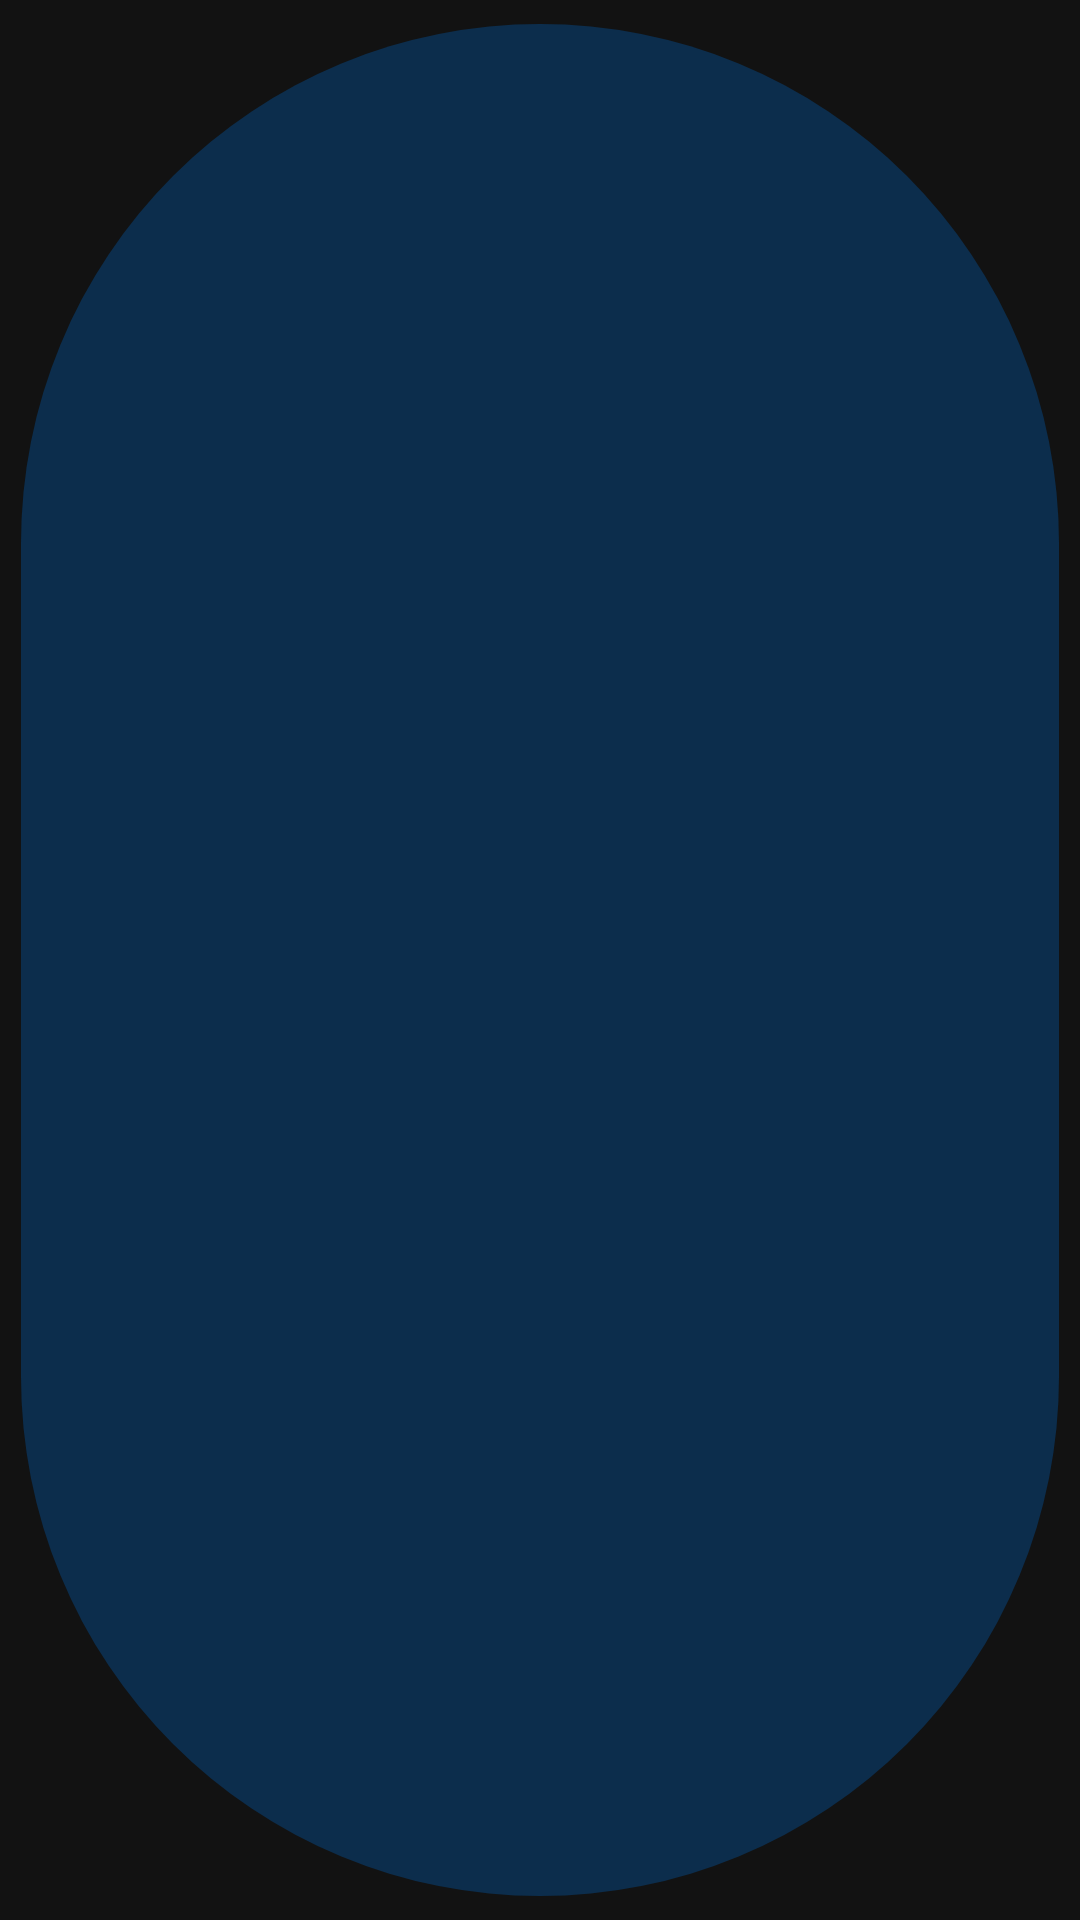

Produce the Android XML layout that renders to this screen, including the resource entries it uses.
<!-- AndroidManifest.xml: application theme Theme.Sirius -->
<!-- res/layout/chip_layout.xml -->
<?xml version="1.0" encoding="utf-8"?>
<com.google.android.material.chip.Chip
    xmlns:android="http://schemas.android.com/apk/res/android"
    xmlns:app="http://schemas.android.com/apk/res-auto"

    android:layout_height="wrap_content"
    android:layout_width="wrap_content"
    android:textAppearance="@style/FontChip"
    android:textColor="@color/chips_text"
    android:textSize="12sp"
    app:chipBackgroundColor="@color/background_chip"
    app:chipEndPadding="10dp"
    app:chipStartPadding="10dp" />
<!-- resources referenced by this layout -->
<resources>
  <color name="background_chip">#0c2d4c</color>
  <color name="chips_text">#44A9F4</color>
  <style name="FontChip" parent="TextAppearance.MaterialComponents.Body1">
          <item name="fontFamily">@font/montserrat_regular</item>
          <item name="android:textStyle">bold</item>
          <item name="chipStartPadding">10dp</item>
          <item name="chipEndPadding">10dp</item>
          <item name="android:textSize">12sp</item>
      </style>
  <style name="Theme.Sirius" parent="Theme.MaterialComponents.NoActionBar">
          
          <item name="colorPrimary">@color/purple_500</item>
          <item name="colorPrimaryVariant">@color/purple_700</item>
          <item name="colorOnPrimary">@color/white</item>
          
          <item name="colorSecondary">@color/teal_200</item>
          <item name="colorSecondaryVariant">@color/teal_700</item>
          <item name="colorOnSecondary">@color/black</item>
          
          <item name="android:statusBarColor" tools:targetApi="l">?attr/colorPrimaryVariant</item>
          
      </style>
  <color name="purple_500">#FF6200EE</color>
  <color name="purple_700">#FF3700B3</color>
  <color name="white">#FFFFFFFF</color>
  <color name="teal_200">#FF03DAC5</color>
  <color name="teal_700">#FF018786</color>
  <color name="black">#FF000000</color>
</resources>
